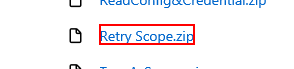
Workflow: ~retry_scope

Step 1: click on the link 'Retry Scope.zip'

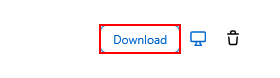
Step 2: click on the link
